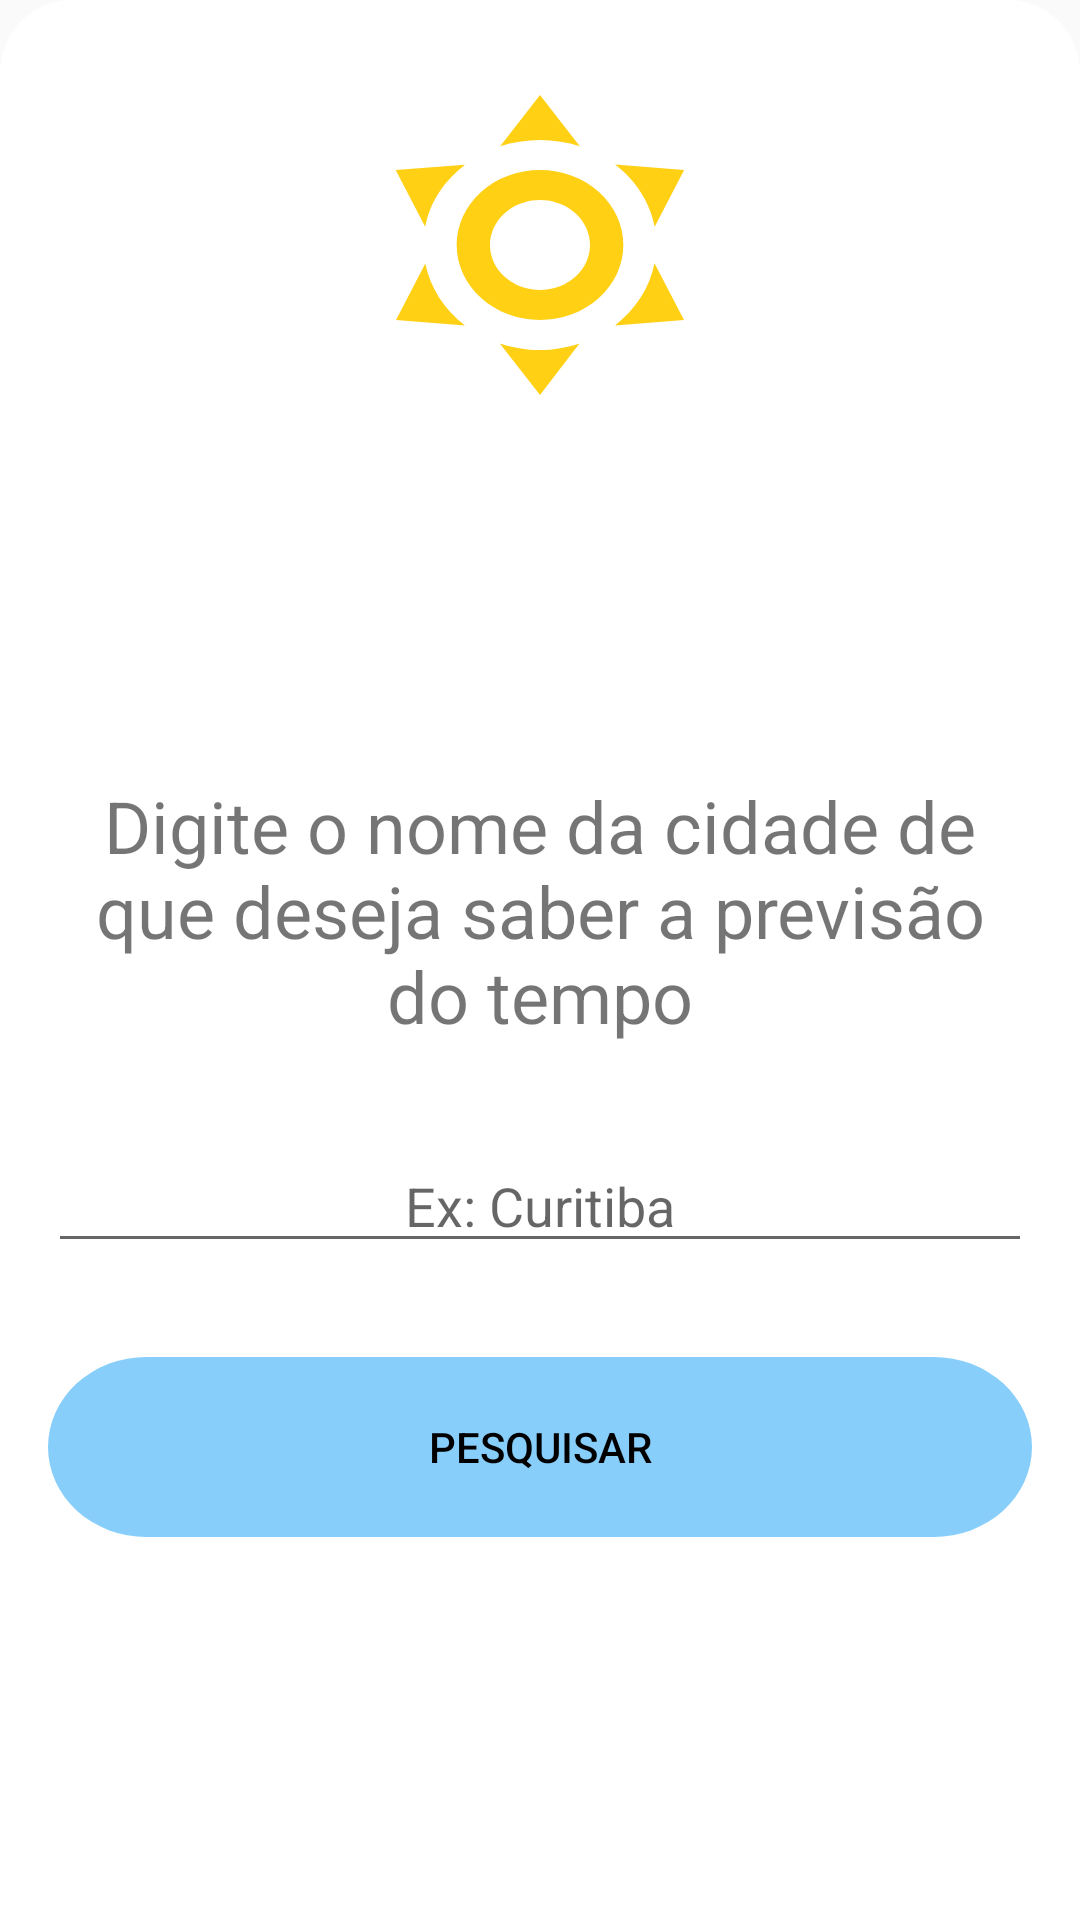

Produce the Android XML layout that renders to this screen, including the resource entries it uses.
<!-- AndroidManifest.xml: application theme AppTheme -->
<!-- res/layout/fragment_search.xml -->
<?xml version="1.0" encoding="utf-8"?>
<androidx.constraintlayout.widget.ConstraintLayout android:layout_width="match_parent"
    android:layout_height="match_parent"
    android:background="@drawable/layout"
    android:id="@+id/titleConstraint"
    xmlns:app="http://schemas.android.com/apk/res-auto"
    xmlns:android="http://schemas.android.com/apk/res/android">

    <androidx.appcompat.widget.AppCompatImageView
        android:id="@+id/imageView"
        android:layout_width="100dp"
        android:layout_height="100dp"
        android:background="@drawable/ic_sunny"
        app:layout_constraintTop_toTopOf="parent"
        app:layout_constraintEnd_toEndOf="parent"
        app:layout_constraintStart_toStartOf="parent"
        app:layout_constraintBottom_toTopOf="@id/textView"/>

    <androidx.appcompat.widget.AppCompatTextView
        android:id="@+id/textView"
        android:layout_width="0dp"
        android:layout_height="wrap_content"
        android:layout_marginStart="16dp"
        android:layout_marginTop="96dp"
        android:layout_marginEnd="16dp"
        android:text="@string/search_city_label"
        android:textAlignment="center"
        android:textSize="24sp"
        app:layout_constraintBottom_toTopOf="@+id/searchCityText"
        app:layout_constraintEnd_toEndOf="parent"
        app:layout_constraintHorizontal_bias="0.5"
        app:layout_constraintStart_toStartOf="parent"
        app:layout_constraintTop_toBottomOf="@id/imageView" />

    <androidx.appcompat.widget.AppCompatEditText
        android:id="@+id/searchCityText"
        android:layout_width="0dp"
        android:layout_height="wrap_content"
        android:layout_marginStart="16dp"
        android:layout_marginEnd="16dp"
        android:ems="10"
        android:textAlignment="center"
        android:hint="@string/search_city_hint"
        android:inputType="textPersonName"
        app:layout_constraintBottom_toTopOf="@id/searchButton"
        app:layout_constraintEnd_toEndOf="parent"
        app:layout_constraintHorizontal_bias="0.5"
        app:layout_constraintStart_toStartOf="parent"
        app:layout_constraintTop_toBottomOf="@id/textView" />

    <androidx.appcompat.widget.AppCompatButton
        android:id="@+id/searchButton"
        style="@style/NewActionButtonStyle"
        android:layout_width="match_parent"
        android:layout_height="wrap_content"
        android:layout_marginStart="16dp"
        android:layout_marginEnd="16dp"
        android:layout_marginBottom="96dp"
        android:text="@string/search_city_button"
        app:layout_constraintBottom_toBottomOf="parent"
        app:layout_constraintEnd_toEndOf="parent"
        app:layout_constraintStart_toStartOf="parent"
        app:layout_constraintTop_toBottomOf="@id/searchCityText" />

</androidx.constraintlayout.widget.ConstraintLayout>
<!-- resources referenced by this layout -->
<resources>
  <!-- drawable ic_sunny (drawable) -->
  <vector xmlns:android="http://schemas.android.com/apk/res/android"
      android:width="18dp"
      android:height="20dp"
      android:viewportWidth="18"
      android:viewportHeight="20">
      <path
          android:pathData="M9.0001,5C10.3262,5 11.5979,5.5268 12.5356,6.4645C13.4733,7.4022 14.0001,8.6739 14.0001,10C14.0001,11.3261 13.4733,12.5979 12.5356,13.5355C11.5979,14.4732 10.3262,15 9.0001,15C7.674,15 6.4022,14.4732 5.4646,13.5355C4.5269,12.5979 4.0001,11.3261 4.0001,10C4.0001,8.6739 4.5269,7.4022 5.4646,6.4645C6.4022,5.5268 7.674,5 9.0001,5ZM9.0001,7C8.2044,7 7.4414,7.3161 6.8788,7.8787C6.3162,8.4413 6.0001,9.2044 6.0001,10C6.0001,10.7956 6.3162,11.5587 6.8788,12.1213C7.4414,12.6839 8.2044,13 9.0001,13C9.7957,13 10.5588,12.6839 11.1214,12.1213C11.684,11.5587 12.0001,10.7956 12.0001,10C12.0001,9.2044 11.684,8.4413 11.1214,7.8787C10.5588,7.3161 9.7957,7 9.0001,7ZM9.0001,0L11.3901,3.42C10.6501,3.15 9.8401,3 9.0001,3C8.1601,3 7.3501,3.15 6.6101,3.42L9.0001,0ZM0.3401,5L4.5001,4.65C3.8794,5.1742 3.352,5.7997 2.9401,6.5C2.5001,7.24 2.2501,8 2.1101,8.79L0.3401,5ZM0.3601,15L2.1201,11.23C2.4141,12.8425 3.2545,14.3045 4.5001,15.37L0.3601,15ZM17.6501,5L15.8801,8.79C15.5969,7.1708 14.7547,5.7022 13.5001,4.64L17.6501,5ZM17.6401,15L13.5001,15.36C14.0901,14.85 14.6201,14.22 15.0401,13.5C15.4601,12.77 15.7301,12 15.8701,11.21L17.6401,15ZM9.0001,20L6.5901,16.56C7.3301,16.83 8.1401,17 9.0001,17C9.8201,17 10.6301,16.83 11.3701,16.56L9.0001,20Z"
          android:fillColor="#FFD014"/>
  </vector>
  <!-- drawable layout (drawable) -->
  <?xml version="1.0" encoding="utf-8"?>
  <shape xmlns:android="http://schemas.android.com/apk/res/android"
      android:shape="rectangle">
  
      <corners
          android:topLeftRadius="24dp"
          android:topRightRadius="24dp"/>
  
      <solid android:color="@android:color/white" />
  
  </shape>
  <string name="search_city_button">Pesquisar</string>
  <string name="search_city_hint">Ex: Curitiba</string>
  <string name="search_city_label">Digite o nome da cidade de que deseja saber a previsão do tempo</string>
  <style name="NewActionButtonStyle">
          <item name="android:textColor">@android:color/black</item>
          <item name="android:gravity">center</item>
          <item name="android:background">@drawable/ic_buttom</item>
      </style>
  <style name="AppTheme" parent="Theme.AppCompat.Light.NoActionBar">
          
          <item name="colorPrimary">@color/colorPrimary</item>
          <item name="colorPrimaryDark">@color/colorPrimaryDark</item>
          <item name="colorAccent">@color/colorAccent</item>
      </style>
  <!-- drawable ic_buttom (drawable) -->
  <vector xmlns:android="http://schemas.android.com/apk/res/android"
      android:width="300dp"
      android:height="60dp"
      android:viewportWidth="300"
      android:viewportHeight="60">
      <path
          android:pathData="M30,0L270,0A30,30 0,0 1,300 30L300,30A30,30 0,0 1,270 60L30,60A30,30 0,0 1,0 30L0,30A30,30 0,0 1,30 0z"
          android:fillColor="#87CEFA"/>
  </vector>
  <color name="colorPrimary">#6200EE</color>
  <color name="colorPrimaryDark">#87CEFA</color>
  <color name="colorAccent">#03DAC5</color>
</resources>
